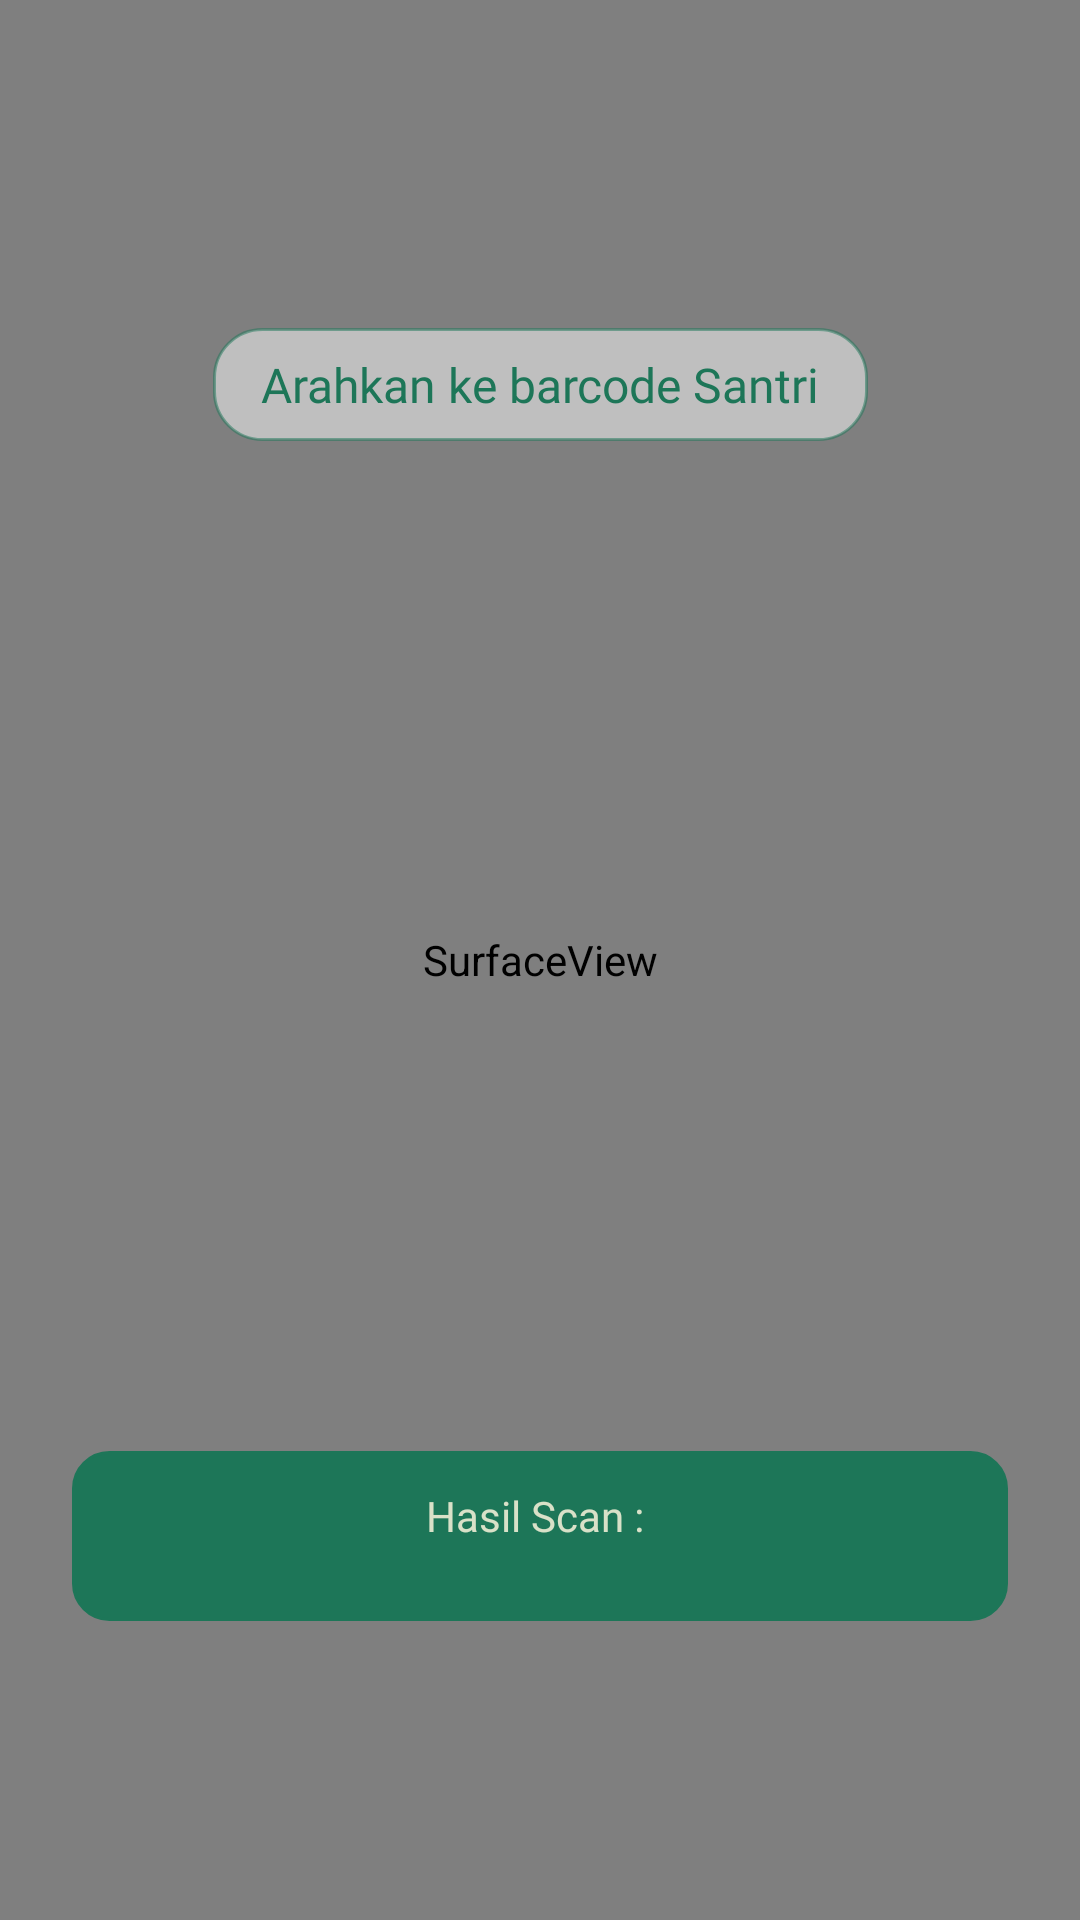

Produce the Android XML layout that renders to this screen, including the resource entries it uses.
<!-- AndroidManifest.xml: application theme Theme.ScanSantri -->
<!-- res/layout/activity_scan.xml -->
<?xml version="1.0" encoding="utf-8"?>
<androidx.constraintlayout.widget.ConstraintLayout xmlns:android="http://schemas.android.com/apk/res/android"
    xmlns:app="http://schemas.android.com/apk/res-auto"
    xmlns:tools="http://schemas.android.com/tools"
    android:layout_width="match_parent"
    android:layout_height="match_parent"
    tools:context=".presentation.scan.ScanActivity">

    <SurfaceView
        android:id="@+id/surface_view"
        android:layout_width="match_parent"
        android:layout_height="0dp"
        app:layout_constraintTop_toTopOf="parent"
        app:layout_constraintLeft_toLeftOf="parent"
        app:layout_constraintRight_toRightOf="parent"
        app:layout_constraintBottom_toBottomOf="parent"
        />

    <ImageView
        android:layout_width="0dp"
        android:layout_height="0dp"
        app:layout_constraintStart_toStartOf="@id/tvScanStatus"
        app:layout_constraintEnd_toEndOf="@id/tvScanStatus"
        app:layout_constraintTop_toTopOf="@id/tvScanStatus"
        app:layout_constraintBottom_toBottomOf="@id/tvScanStatus"
        android:src="@drawable/edit_text_box"
        android:alpha="0.5"
        />

    <androidx.constraintlayout.widget.Guideline
        android:id="@+id/guideLine"
        android:layout_width="wrap_content"
        android:layout_height="wrap_content"
        android:orientation="horizontal"
        app:layout_constraintGuide_percent="0.2"
        />

    <androidx.constraintlayout.widget.Guideline
        android:id="@+id/guideLineTwo"
        android:layout_width="wrap_content"
        android:layout_height="wrap_content"
        android:orientation="horizontal"
        app:layout_constraintGuide_percent="0.8"
        />

    <TextView
        android:id="@+id/tvScanStatus"
        android:layout_width="wrap_content"
        android:layout_height="wrap_content"
        app:layout_constraintTop_toTopOf="@id/guideLine"
        app:layout_constraintBottom_toBottomOf="@id/guideLine"
        app:layout_constraintLeft_toLeftOf="parent"
        app:layout_constraintRight_toRightOf="parent"
        android:fontFamily="@font/poppins_semibold"
        android:text="Arahkan ke barcode Santri"
        android:textAlignment="center"
        android:paddingVertical="8dp"
        android:textSize="16sp"
        android:paddingHorizontal="16dp"
        android:textColor="@color/main_green"
        />

    <LinearLayout
        android:layout_width="match_parent"
        android:layout_height="wrap_content"
        app:layout_constraintLeft_toLeftOf="parent"
        app:layout_constraintRight_toRightOf="parent"
        app:layout_constraintTop_toTopOf="@id/guideLineTwo"
        app:layout_constraintBottom_toBottomOf="@id/guideLineTwo"
        android:layout_marginHorizontal="24dp"
        android:padding="12dp"
        android:orientation="vertical"
        android:background="@drawable/bg_menu_btn"
        >
        <TextView
            android:id="@+id/scanResultTV"
            android:layout_width="match_parent"
            android:layout_height="wrap_content"
            android:text="Hasil Scan : "
            tools:text="Hasil Scan : N001"
            android:fontFamily="@font/poppins_semibold"
            android:textColor="@color/cream_green"
            android:textAlignment="center"
            />
        <TextView
            android:id="@+id/tidakDitemukanTV"
            android:layout_width="match_parent"
            android:layout_height="wrap_content"
            android:textColor="@color/yellow_one"
            android:fontFamily="@font/poppins"
            android:visibility="invisible"
            android:text="*Tidak ditemukan santri dengan NIS sesuai hasil scan, coba lagi."
            android:textSize="10sp"
            />
    </LinearLayout>

</androidx.constraintlayout.widget.ConstraintLayout>
<!-- resources referenced by this layout -->
<resources>
  <color name="cream_green">#d9e1c8</color>
  <color name="main_green">#1D7658</color>
  <color name="yellow_one">#ffba00</color>
  <!-- drawable bg_menu_btn (drawable) -->
  <?xml version="1.0" encoding="utf-8"?>
  
  <shape xmlns:android="http://schemas.android.com/apk/res/android"
      android:shape="rectangle">
  
      <solid android:color="@color/main_green" />
      <stroke
          android:width="1dp"
          android:color="@color/main_green" />
      <corners android:radius="12dp" />
  </shape>
  <!-- drawable edit_text_box (drawable) -->
  <?xml version="1.0" encoding="utf-8"?>
  
  <shape xmlns:android="http://schemas.android.com/apk/res/android"
      android:shape="rectangle">
      <stroke
          android:width="1dp"
          android:color="@color/main_green" />
      <corners android:radius="16dp" />
      <solid android:color="@color/white" />
  </shape>
  <style name="Theme.ScanSantri" parent="Base.Theme.ScanSantri" />
  <color name="white">#FFFFFFFF</color>
  <style name="Base.Theme.ScanSantri" parent="Theme.Material3.DayNight">
          
           <item name="colorPrimary">@color/main_green</item>
      </style>
</resources>
